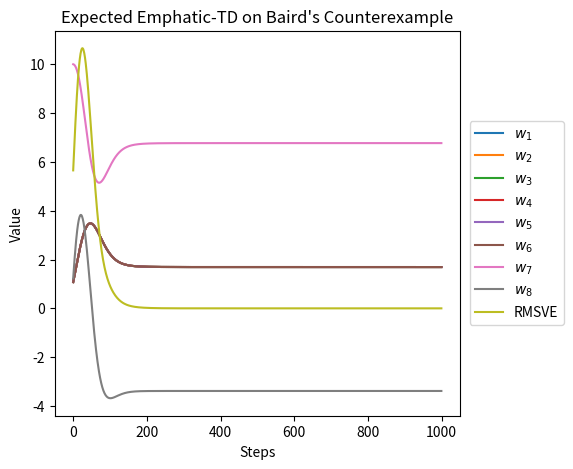

This figure's Python source:
import numpy as np
import matplotlib.pyplot as plt
from tqdm import tqdm

alpha=0.03
gamma=0.99
b=np.zeros(2)
pi=np.zeros(2)
actions=[0, 1]
b[0]=6/7
b[1]=1/7
pi[1]=1

def getFeatureVector(state):

	x=np.zeros(8)

	if state==6:

		x[6]=1
		x[7]=2

	else:

		x[state]=2
		x[7]=1

	return x

def getImportanceRatio(a):

	return pi[a]/b[a]

def expectedEmphaticTD(steps):

	w=np.array([1.0,1.0,1.0,1.0,1.0,1.0,10.0,1.0])
	result=np.zeros((steps, 8), dtype='float')
	VE=np.zeros(steps, dtype='float')
	error_ve=np.zeros(7)
	M=0
	I=1

	for step in tqdm(range(steps)):

		temp=np.zeros(8)
		feature=getFeatureVector(6)
		val=np.dot(w, feature)

		for state in range(7):

			feature=getFeatureVector(state)
			delta=gamma*val-np.dot(w, feature)
			rho=7
			
			if state!=6:

				rho=0

			temp=np.add(temp, (gamma*rho*M+I)*delta*feature)

		w=np.add(w, (alpha/7)*temp)
		M=gamma*M+I
		result[step]+=w

		for state in range(7):

			error_ve[state]=np.power(np.dot(w, getFeatureVector(state)), 2)

		VE[step]=np.sqrt(np.sum(error_ve)/7)

	return result, VE

def Main():

	steps=1000
	result, VE=expectedEmphaticTD(steps)

	plt.figure(figsize=(6,5))
	for i in range(8):

		plt.plot(result[:,i], label=r'$w_{}$'.format(i+1))

	plt.plot(VE, label='RMSVE')
	
	plt.xlabel('Steps')
	plt.ylabel('Value')
	plt.title('Expected Emphatic-TD on Baird\'s Counterexample')
	plt.legend(loc="center right", borderaxespad=-7.5)
	plt.subplots_adjust(right=0.80)
	plt.savefig('figure_11_6.png')
	plt.close()	

Main()
